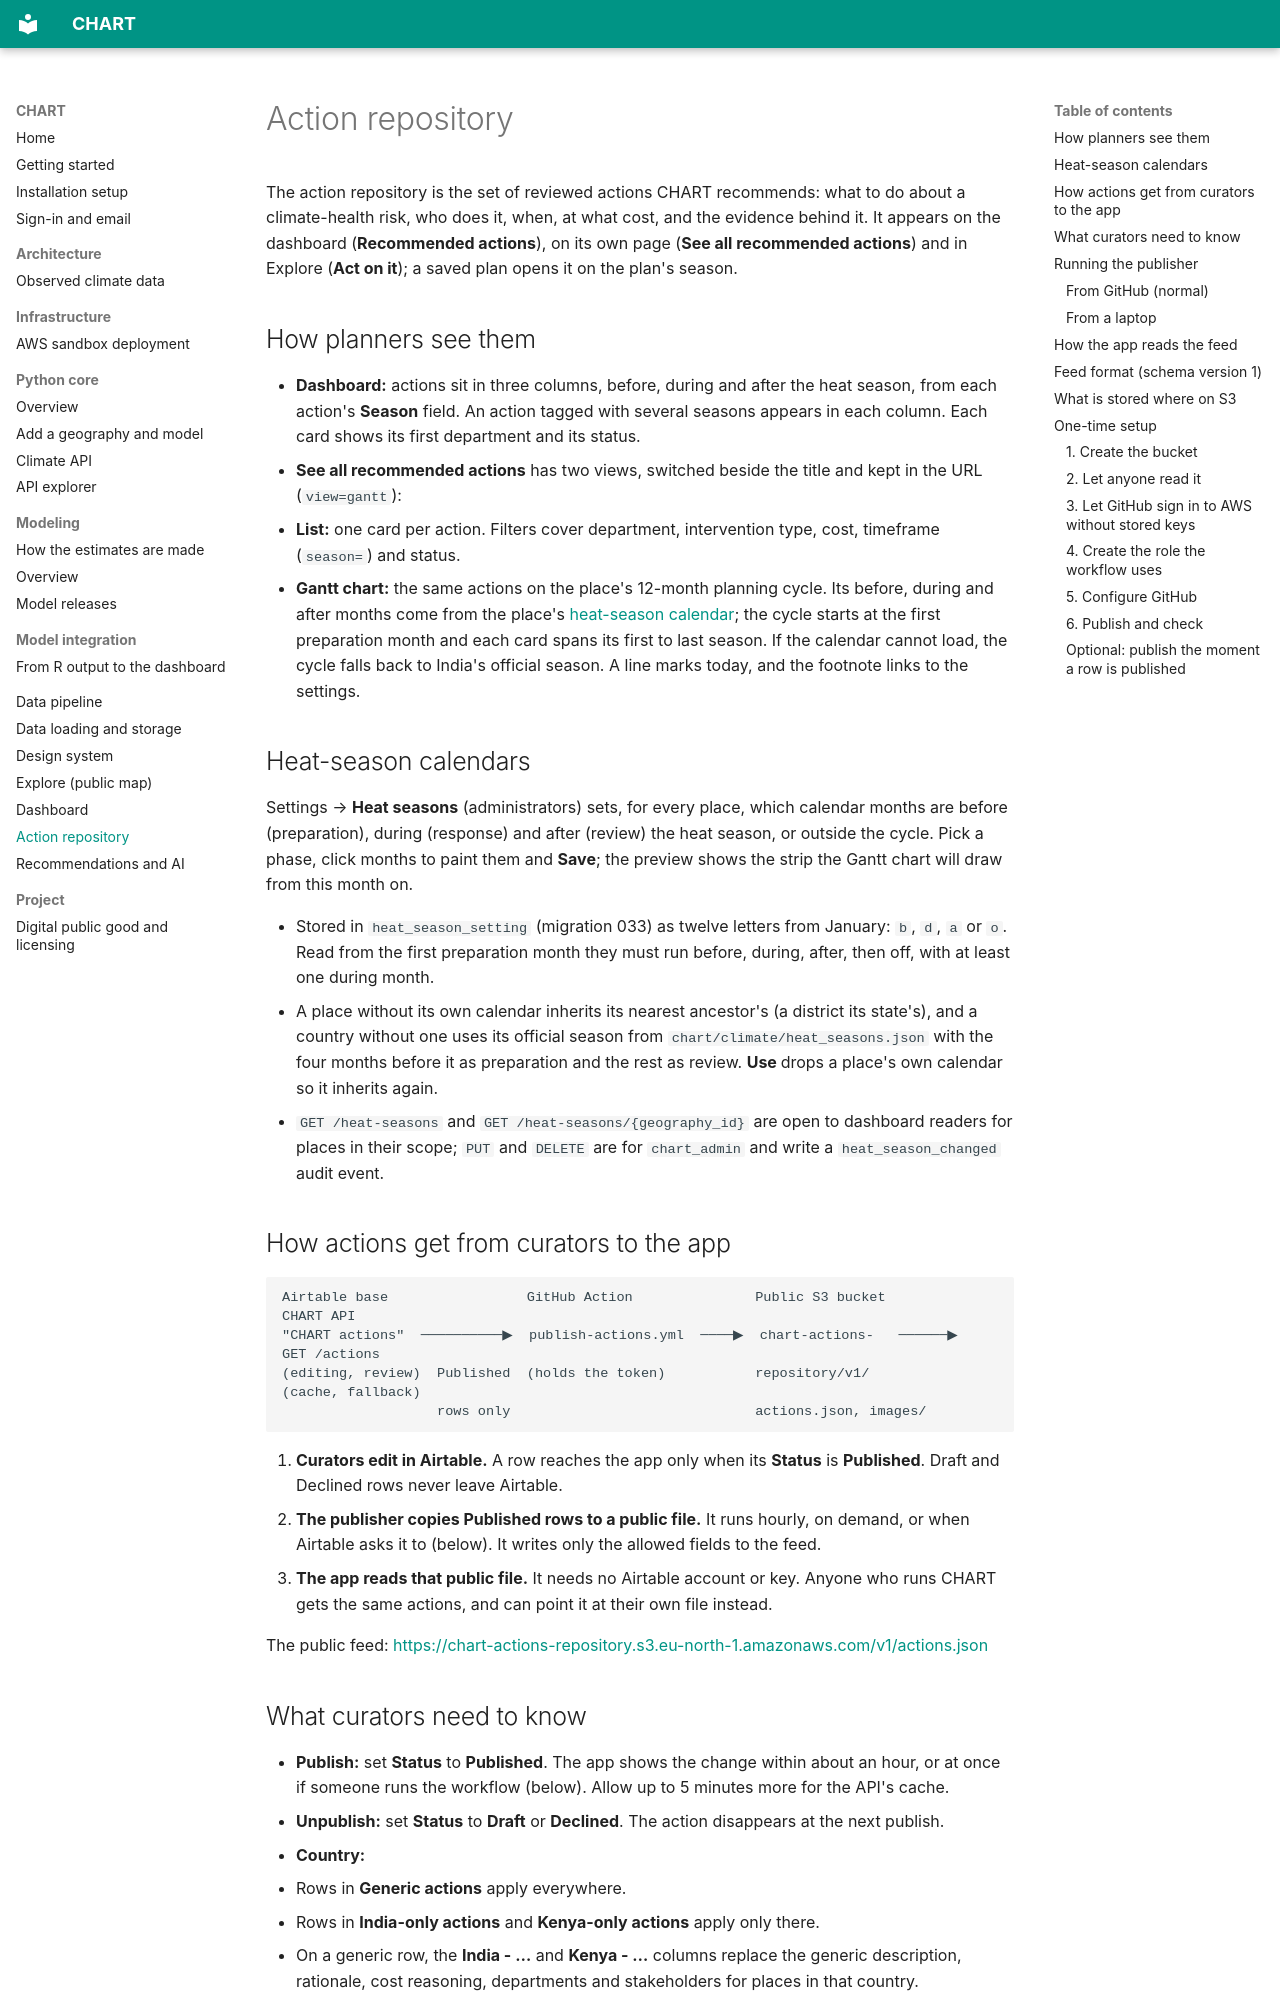

repository: CHART-Scope/CHART · page: actions/index.html · generator: mkdocs

# Action repository

The action repository is the set of reviewed actions CHART recommends: what
to do about a climate-health risk, who does it, when, at what cost, and the
evidence behind it. It appears on the dashboard (**Recommended actions**),
on its own page (**See all recommended actions**) and in Explore (**Act on
it**); a saved plan opens it on the plan's season.

## How planners see them

- **Dashboard:** actions sit in three columns, before, during and after the
  heat season, from each action's **Season** field. An action tagged with
  several seasons appears in each column. Each card shows its first
  department and its status.
- **See all recommended actions** has two views, switched beside the title
  and kept in the URL (`view=gantt`):
  - **List:** one card per action. Filters cover department, intervention
    type, cost, timeframe (`season=`) and status.
  - **Gantt chart:** the same actions on the place's 12-month planning
    cycle. Its before, during and after months come from the place's
    [heat-season calendar](#heat-season-calendars); the cycle starts at the
    first preparation month and each card spans its first to last season.
    If the calendar cannot load, the cycle falls back to India's official
    season. A line marks today, and the footnote links to the settings.

## Heat-season calendars

Settings → **Heat seasons** (administrators) sets, for every place, which
calendar months are before (preparation), during (response) and after
(review) the heat season, or outside the cycle. Pick a phase, click months to
paint them and **Save**; the preview shows the strip the Gantt chart will
draw from this month on.

- Stored in `heat_season_setting` (migration 033) as twelve letters from
  January: `b`, `d`, `a` or `o`. Read from the first preparation month they
  must run before, during, after, then off, with at least one during month.
- A place without its own calendar inherits its nearest ancestor's (a
  district its state's), and a country without one uses its official season
  from `chart/climate/heat_seasons.json` with the four months before it as
  preparation and the rest as review. **Use <parent>** drops a place's own
  calendar so it inherits again.
- `GET /heat-seasons` and `GET /heat-seasons/{geography_id}` are open to
  dashboard readers for places in their scope; `PUT` and `DELETE` are for
  `chart_admin` and write a `heat_season_changed` audit event.

## How actions get from curators to the app

```
Airtable base                 GitHub Action               Public S3 bucket            CHART API
"CHART actions"  ──────────▶  publish-actions.yml  ────▶  chart-actions-   ──────▶  GET /actions
(editing, review)  Published  (holds the token)           repository/v1/            (cache, fallback)
                   rows only                              actions.json, images/
```

1. **Curators edit in Airtable.** A row reaches the app only when its
   **Status** is **Published**. Draft and Declined rows never leave Airtable.
2. **The publisher copies Published rows to a public file.** It runs hourly,
   on demand, or when Airtable asks it to (below). It writes only the
   allowed fields to the feed.
3. **The app reads that public file.** It needs no Airtable account or key.
   Anyone who runs CHART gets the same actions, and can point it at their
   own file instead.

The public feed:
<https://chart-actions-repository.s3.eu-north-1.amazonaws.com/v1/actions.json>
